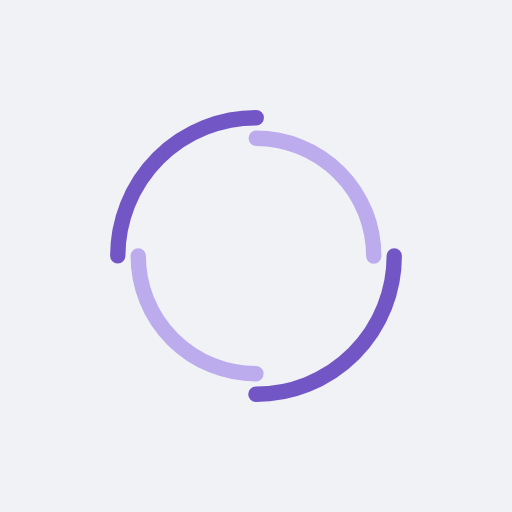
t = 0.00 s
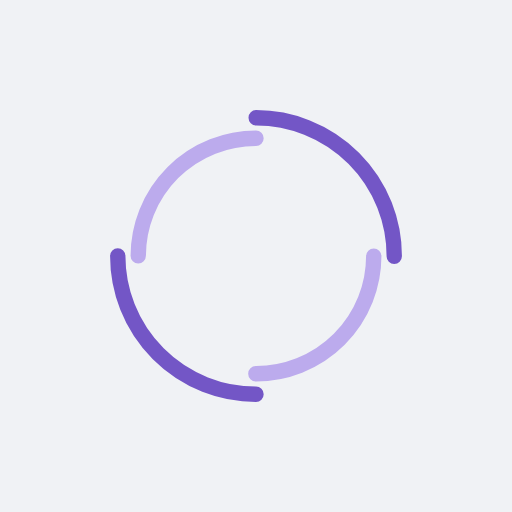
t = 0.50 s
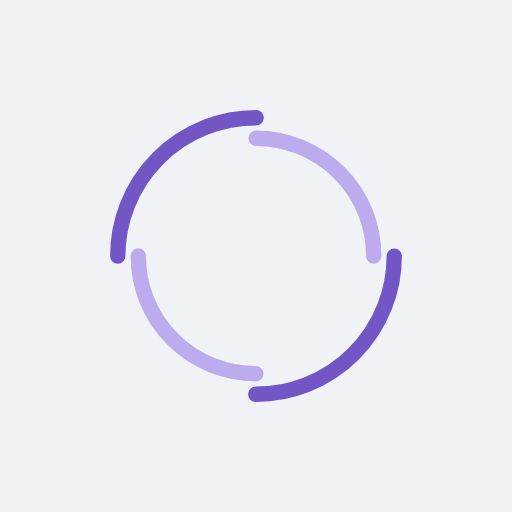
t = 1.00 s
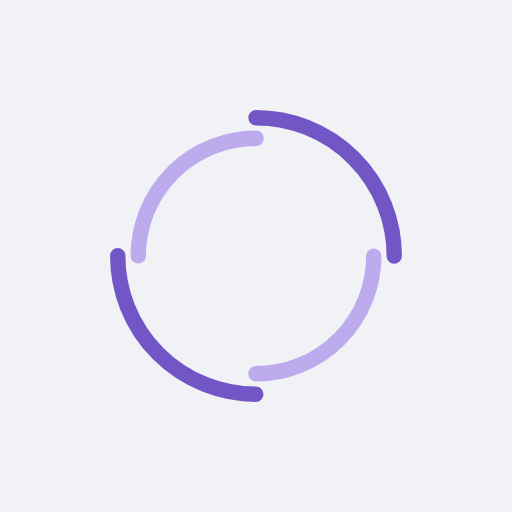
t = 1.50 s

The animated SVG that drew these frames (rendered in a browser with its animation timeline set to each time). Animation: 2 SMIL elements (animateTransform=2); one cycle of 2.00 s, repeats indefinitely.

<?xml version="1.0" encoding="utf-8"?>
<svg xmlns="http://www.w3.org/2000/svg" xmlns:xlink="http://www.w3.org/1999/xlink" style="margin: auto; background: rgb(240, 242, 245); display: block; shape-rendering: auto;" width="131px" height="131px" viewBox="0 0 100 100" preserveAspectRatio="xMidYMid">
<circle cx="50" cy="50" r="27" stroke-width="3" stroke="#7356c6" stroke-dasharray="42.411500823462205 42.411500823462205" fill="none" stroke-linecap="round">
  <animateTransform attributeName="transform" type="rotate" dur="2s" repeatCount="indefinite" keyTimes="0;1" values="0 50 50;360 50 50"></animateTransform>
</circle>
<circle cx="50" cy="50" r="23" stroke-width="3" stroke="#bcabed" stroke-dasharray="36.12831551628262 36.12831551628262" stroke-dashoffset="36.12831551628262" fill="none" stroke-linecap="round">
  <animateTransform attributeName="transform" type="rotate" dur="2s" repeatCount="indefinite" keyTimes="0;1" values="0 50 50;-360 50 50"></animateTransform>
</circle>
<!-- [ldio] generated by https://loading.io/ --></svg>